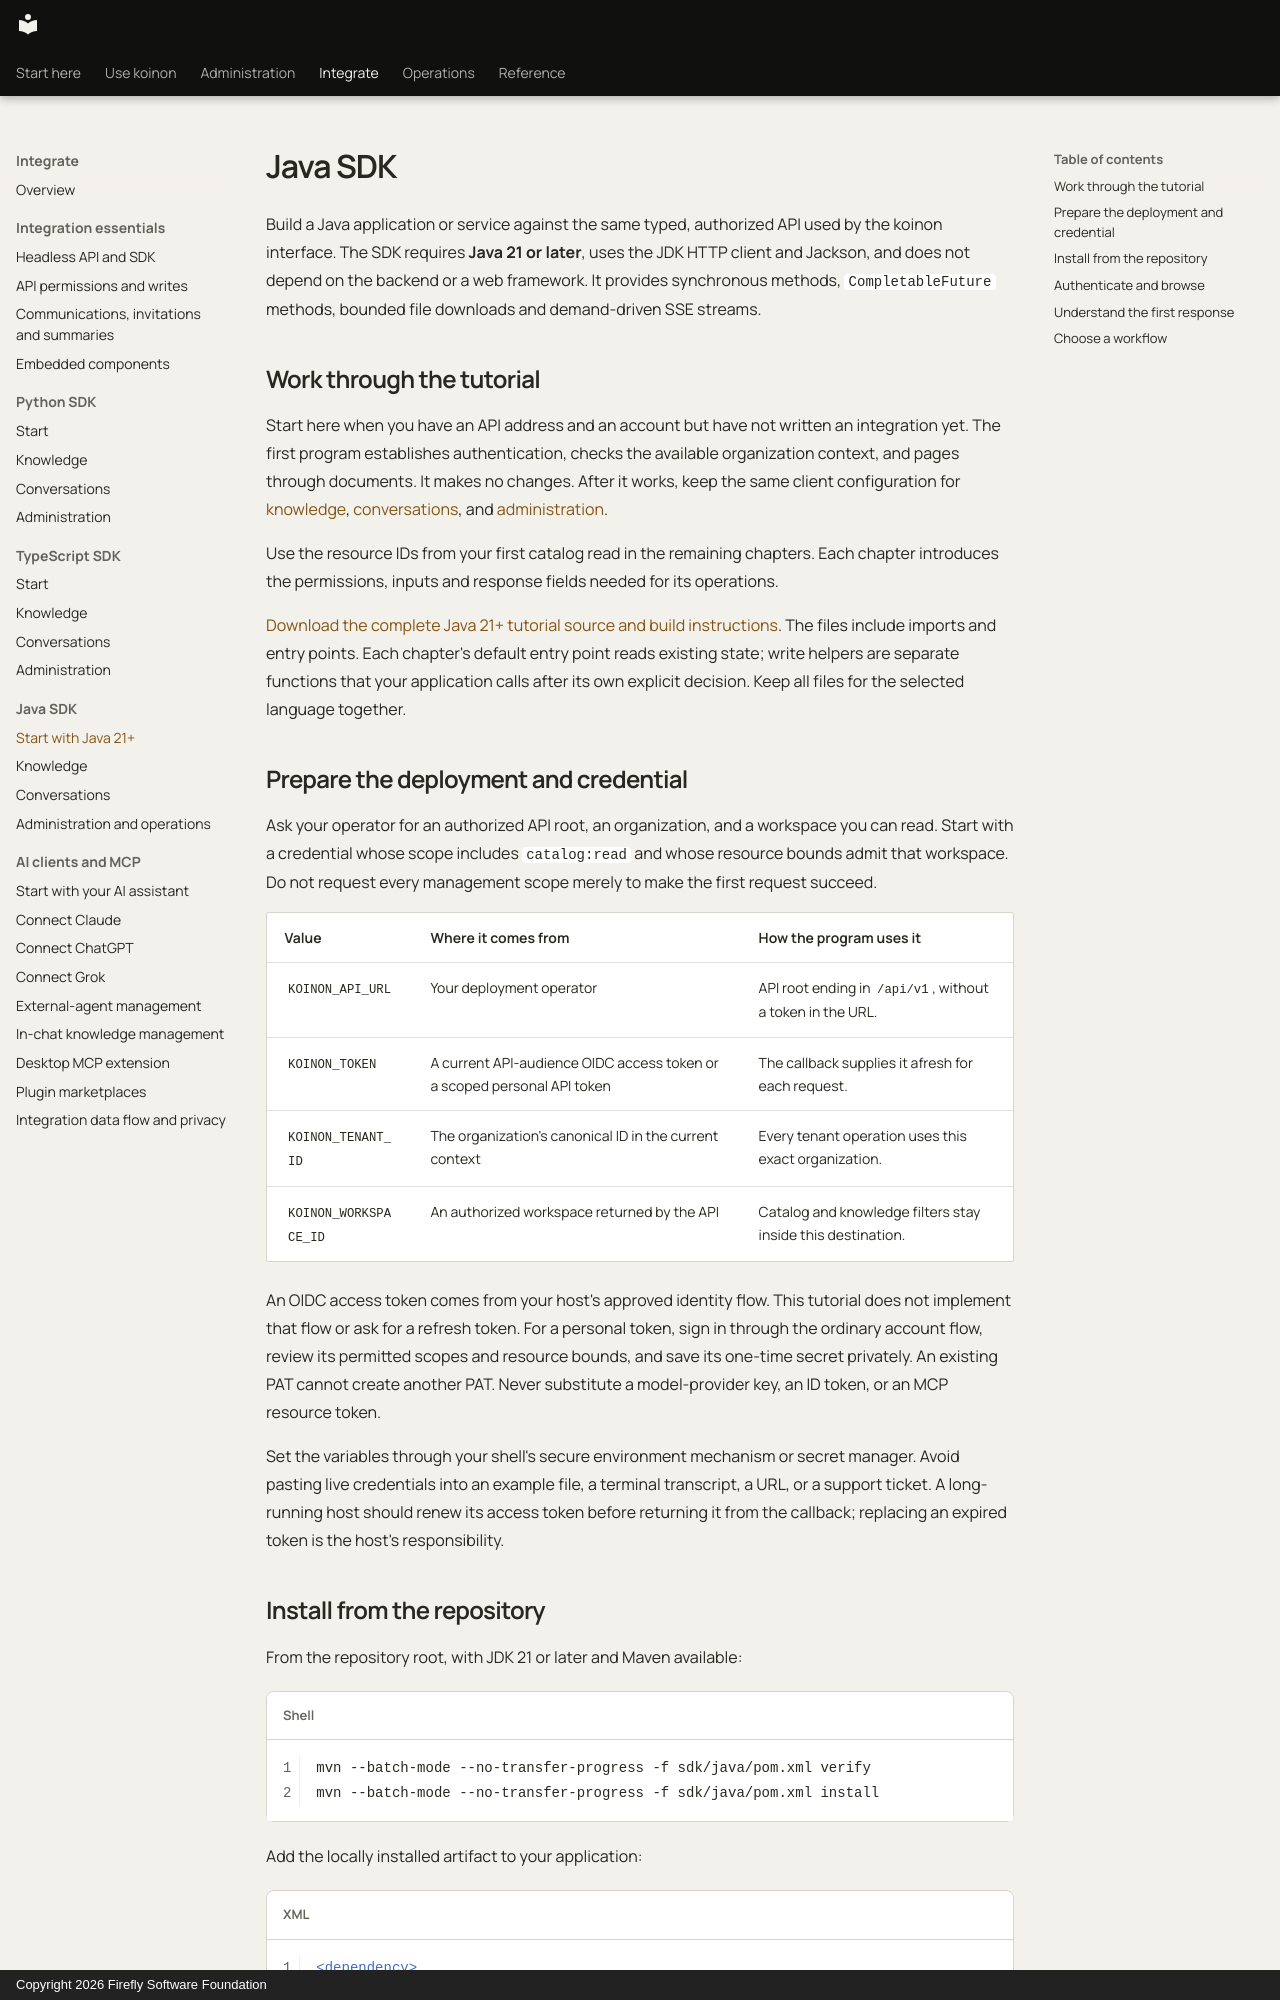

repository: fireflyframework/firefly-koinon · page: guides/headless-java/index.html · generator: mkdocs · copyright: Copyright 2026 Firefly Software Foundation

<!-- Copyright 2026 Firefly Software Foundation -->
<!-- SPDX-License-Identifier: Apache-2.0 -->
# Java SDK

Build a Java application or service against the same typed, authorized API used by the koinon interface. The SDK requires **Java 21 or later**, uses the JDK HTTP client and Jackson, and does not depend on the backend or a web framework. It provides synchronous methods, `CompletableFuture` methods, bounded file downloads and demand-driven SSE streams.

## Work through the tutorial

Start here when you have an API address and an account but have not written an integration yet. The first program establishes authentication, checks the available organization context, and pages through documents. It makes no changes. After it works, keep the same client configuration for [knowledge](java-knowledge.md), [conversations](java-conversations.md), and [administration](java-operations.md).

Use the resource IDs from your first catalog read in the remaining chapters. Each chapter introduces the permissions, inputs and response fields needed for its operations.

[Download the complete Java 21+ tutorial source and build instructions](../examples/java/README.md). The files include imports and entry points. Each chapter's default entry point reads existing state; write helpers are separate functions that your application calls after its own explicit decision. Keep all files for the selected language together.

## Prepare the deployment and credential

Ask your operator for an authorized API root, an organization, and a workspace you can read. Start with a credential whose scope includes `catalog:read` and whose resource bounds admit that workspace. Do not request every management scope merely to make the first request succeed.

| Value | Where it comes from | How the program uses it |
| --- | --- | --- |
| `KOINON_API_URL` | Your deployment operator | API root ending in `/api/v1`, without a token in the URL. |
| `KOINON_TOKEN` | A current API-audience OIDC access token or a scoped personal API token | The callback supplies it afresh for each request. |
| `KOINON_TENANT_ID` | The organization's canonical ID in the current context | Every tenant operation uses this exact organization. |
| `KOINON_WORKSPACE_ID` | An authorized workspace returned by the API | Catalog and knowledge filters stay inside this destination. |

An OIDC access token comes from your host's approved identity flow. This tutorial does not implement that flow or ask for a refresh token. For a personal token, sign in through the ordinary account flow, review its permitted scopes and resource bounds, and save its one-time secret privately. An existing PAT cannot create another PAT. Never substitute a model-provider key, an ID token, or an MCP resource token.

Set the variables through your shell's secure environment mechanism or secret manager. Avoid pasting live credentials into an example file, a terminal transcript, a URL, or a support ticket. A long-running host should renew its access token before returning it from the callback; replacing an expired token is the host's responsibility.
